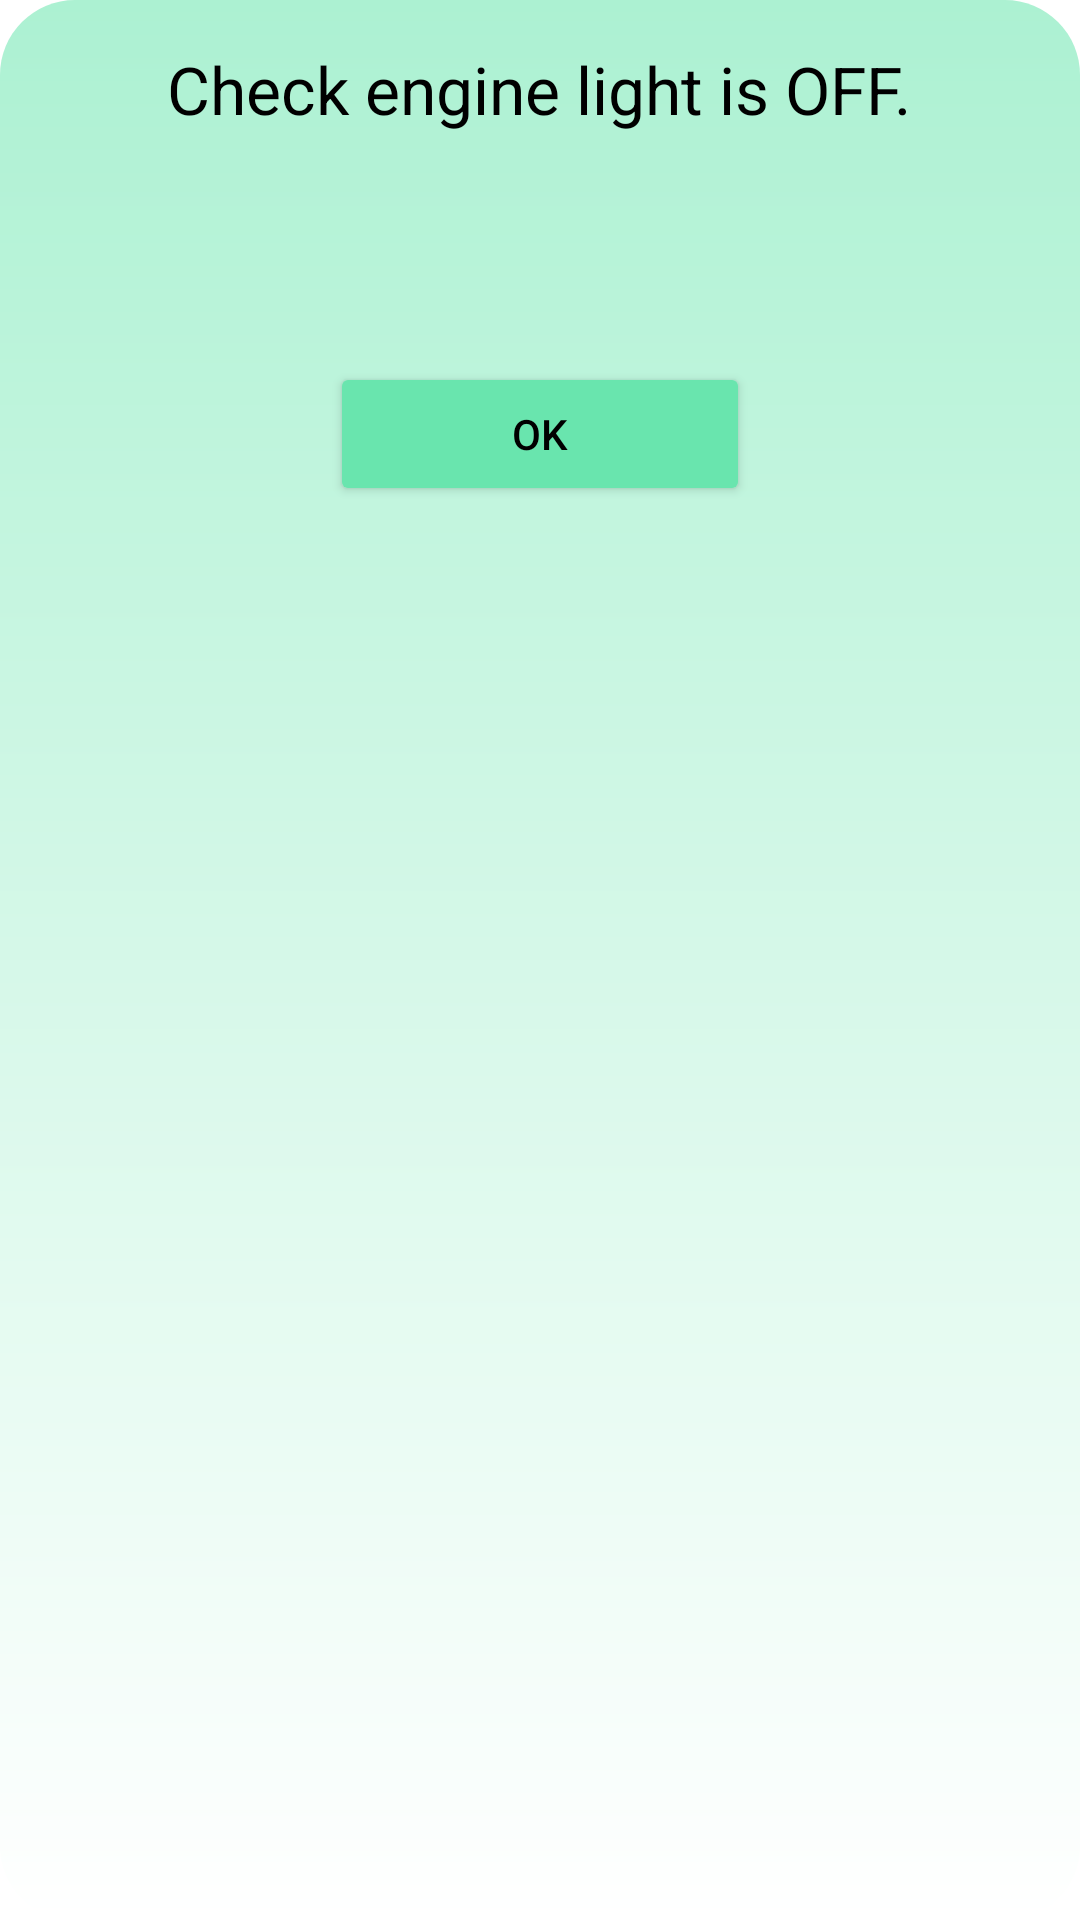

This screen was rendered from an Android layout file. Write that file and the resources it references.
<!-- AndroidManifest.xml: application theme Theme.CryptoTracker -->
<!-- res/layout/dialog_dtc.xml -->
<?xml version="1.0" encoding="utf-8"?>
<RelativeLayout xmlns:android="http://schemas.android.com/apk/res/android"
    xmlns:app="http://schemas.android.com/apk/res-auto"
    xmlns:tools="http://schemas.android.com/tools"
    android:layout_width="match_parent"
    android:layout_height="wrap_content"
    android:id="@+id/root_vg"
    android:background="@drawable/rounded_dialog">

        <LinearLayout
            android:layout_width="match_parent"
            android:layout_height="wrap_content"
            android:orientation="vertical">

            <TextView
                android:id="@+id/tvCheckEngine"
                android:layout_width="wrap_content"
                android:layout_height="wrap_content"
                android:layout_gravity="center_horizontal"
                android:text="Check engine light is OFF."
                android:layout_marginBottom="5dp"
                android:layout_marginTop="5dp"
                android:textSize="22sp" />

            <TextView
                android:id="@+id/tvDtcCnt"
                android:layout_width="wrap_content"
                android:layout_height="wrap_content"
                android:layout_gravity="center_horizontal"
                android:layout_marginBottom="5dp"
                android:layout_marginTop="5dp"
                android:textSize="22sp" />

            <androidx.recyclerview.widget.RecyclerView
                android:id="@+id/recyclerView"
                android:layout_width="wrap_content"
                android:layout_height="wrap_content"
                android:layout_gravity="center_horizontal"
                android:clipToPadding="false"
                android:padding="16dp"
                tools:listitem="@layout/items_text_view" />

        <LinearLayout
            android:layout_width="match_parent"
            android:layout_height="wrap_content"
            android:orientation="horizontal">

            <Button
                android:id="@+id/btnOk"
                android:layout_width="wrap_content"
                android:layout_height="wrap_content"
                android:layout_marginStart="100dp"
                android:layout_marginEnd="100dp"
                android:layout_weight="1"
                android:text="OK"
                android:backgroundTint="#69e5ae"/>
        </LinearLayout>
        </LinearLayout>
</RelativeLayout>
<!-- res/layout/items_text_view.xml (included above) -->
<?xml version="1.0" encoding="utf-8"?>
<TextView
    xmlns:android="http://schemas.android.com/apk/res/android"
    android:id="@+id/itemTextView"
    android:layout_width="match_parent"
    android:layout_height="wrap_content"
    android:padding="16dp"
    android:gravity="center_vertical"
    android:textSize="22sp"
    android:textColor="#004fcf"
    android:background="?attr/selectableItemBackground"
    android:clickable="true"
    android:focusable="true" />
<!-- resources referenced by this layout -->
<resources>
  <!-- drawable rounded_dialog (drawable) -->
  <?xml version="1.0" encoding="utf-8"?>
  <shape xmlns:android="http://schemas.android.com/apk/res/android">
      <corners android:radius="25dp"/>
      <gradient
          android:startColor = "#ffffff"
          android:endColor="#acf1d2"
          android:angle = "90"
          android:type = "linear" />
      <padding
          android:left="10dp"
          android:top="10dp"
          android:right="10dp"
          android:bottom="10dp" />
  </shape>
  <style name="Theme.CryptoTracker" parent="Theme.MaterialComponents.DayNight.NoActionBar">
          
          <item name="colorPrimary">@color/light_gray</item>
          <item name="android:textColor">#000000</item>
          <item name="colorPrimaryVariant">@color/light_gray</item>
          <item name="colorOnPrimary">@color/black</item>
          <item name="android:windowLightStatusBar">true</item>
          
          <item name="colorSecondary">@color/teal_200</item>
          <item name="colorSecondaryVariant">@color/teal_700</item>
          <item name="colorOnSecondary">@color/black</item>
          
          <item name="android:statusBarColor" tools:targetApi="l">?attr/colorPrimaryVariant</item>
          
      </style>
  <color name="light_gray">#f2f2f2</color>
  <color name="black">#FF000000</color>
  <color name="teal_200">#FF03DAC5</color>
  <color name="teal_700">#FF018786</color>
</resources>
